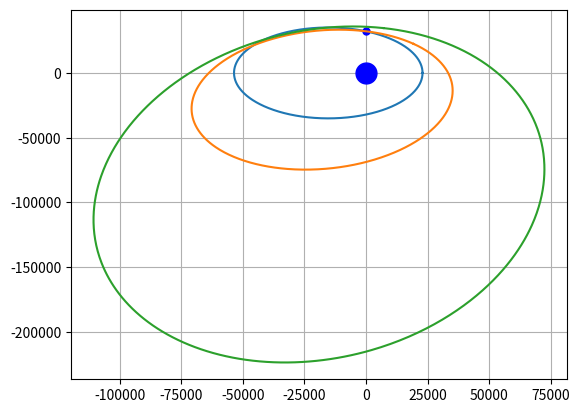

Here is the Python script that generated this plot:
import numpy as np
import matplotlib.pyplot as plt

e = 0.4
a = 6 * 6378.14
mu = 398600.5

theta = np.deg2rad(90)

alpha = np.deg2rad(-60)
beta = np.pi - alpha
changevmag = 0.75

gamma = np.arctan((e*np.sin(theta))/(1+e*np.cos(theta)))

changev_vnc = changevmag * np.array([np.cos(beta)*np.cos(alpha), np.cos(beta)*np.sin(alpha), np.sin(beta)])

vnc2lvlh = np.array([[np.sin(gamma), np.cos(gamma), 0],[np.cos(gamma), -np.sin(gamma), 0],[0,0,1]])

changev_lvlh = np.dot(vnc2lvlh,changev_vnc)

lvlh2pqw = np.array([[np.cos(theta),-np.sin(theta),0],[np.sin(theta),np.cos(theta),0],[0,0,1]])

changev_pqw = np.dot(lvlh2pqw,changev_lvlh)

print("Change V VNC: \n\t", changev_vnc)
print("Change V LVLH: \n\t", changev_lvlh)
print("Change V PQW: \n\t", changev_pqw)

r_f = (a*(1-e**2))/(1 + e*np.cos(theta))
v1 = np.sqrt(2*((mu/r_f)-(mu/(2*a))))

h1 = r_f*v1*np.cos(gamma)

v_f = np.sqrt((v1**2) + (changevmag**2) - (2*v1*changevmag*np.cos(np.pi - alpha)))

nrg_f = ((v_f * v_f) / 2) - (mu / r_f)

a_f = -mu / (2 * nrg_f)

gamma_f = np.arccos((changevmag**2 - v_f**2 - v1**2) / (-2 * v_f * v1)) - gamma

h_f = r_f*v_f*np.cos(gamma_f)

p_f = (h_f**2)/mu

e_f = np.sqrt(-(((r_f * v_f * np.cos(gamma_f))**2) / (mu * a_f)) + 1)

period_f = 2 * np.pi * np.sqrt((a_f**3) / mu)

r_p_f = a_f * (1 - e_f)

r_a_f = a_f * (1 + e_f)

theta_f = np.arccos(((((1 - (e_f**2)) * a_f) / r_f) - 1) / e_f)

if (theta_f < 0):
    theta_f = 2 * np.pi + theta_f
else:
    theta_f = theta_f

E_f = 2 * np.arctan(np.sqrt((1-e_f) / (1+e_f)) * np.tan(theta_f/2))

if (E_f < 0):
    E_f = 2 * np.pi + E_f
else:
    E_f = E_f

t_T_f = np.sqrt(((a_f*a_f*a_f)/mu))*(E_f - (e_f*np.sin(E_f)))

p_f = a_f*(1-(e_f*e_f))

change_w = theta - theta_f

print("Change @ 90: \n")
print("r final=\n\t", r_f)
print("v final=\n\t", v_f)
print("a final=\n\t", a_f)
print("e final=\n\t", e_f)
print("rp final=\n\t", r_p_f)
print("ra final=\n\t", r_a_f)
print("NRG final=\n\t", nrg_f)
print("period final=\n\t", period_f)
print("gamma final=\n\t", np.rad2deg(gamma_f))
print("true anomaly final=\n\t", np.rad2deg(theta_f))
print("E final=\n\t", np.rad2deg(E_f))
print("(t-T) final=\n\t", t_T_f)
print("Change W=\n\t", np.rad2deg(change_w))

"""Wait Time to 270"""
theta_90 = np.deg2rad(90)
E_90 = 2 * np.arctan(np.sqrt((1-e) / (1+e)) * np.tan(theta_90/2))

if (E_90 < 0):
    E_90 = 2 * np.pi + E_90
else:
    E_90 = E_90

t_T_90 = np.sqrt(((a*a*a)/mu))*(E_90 - (e*np.sin(E_90)))

E_270 = np.deg2rad(270)

theta_270 = np.arccos((np.cos(E_270) - e)/(1 - e*np.cos(E_270)))

if (E_270 < 0):
    E_270 = 2 * np.pi + E_270
else:
    E_270 = E_270

t_T_270 = np.sqrt(((a*a*a)/mu))*(E_270 - (e*np.sin(E_270)))

time = t_T_270 - t_T_90

print("Time from 90 to 270: \n\t", time)

r_f_2 = (a*(1-e**2))/(1 + e*np.cos(theta_270))
v1_2 = np.sqrt(2*((mu/r_f)-(mu/(2*a))))

v_f_2 = np.sqrt((v1_2**2) + (changevmag**2) - (2*v1_2*changevmag*np.cos(np.pi - alpha)))

nrg_f_2 = ((v_f_2 * v_f_2) / 2) - (mu / r_f_2)

a_f_2 = -mu / (2 * nrg_f_2)

gamma_2 = np.arctan((e*np.sin(theta_270))/(1+e*np.cos(theta_270)))

gamma_f_2 = np.arccos((changevmag**2 - v_f_2**2 - v1_2**2) / (-2 * v_f_2 * v1_2)) - gamma_2

h_f_2 = r_f_2*v_f_2*np.cos(gamma_f_2)

p_f_2 = (h_f_2**2)/mu

e_f_2 = np.sqrt(-(((r_f_2 * v_f_2 * np.cos(gamma_f_2))**2) / (mu * a_f_2)) + 1)

period_f_2 = 2 * np.pi * np.sqrt((a_f_2**3) / mu)

r_p_f_2 = a_f_2 * (1 - e_f_2)

r_a_f_2 = a_f_2 * (1 + e_f_2)

theta_f_2 = np.arccos(((((1 - (e_f_2**2)) * a_f_2) / r_f_2) - 1) / e_f_2)

if (theta_f_2 < 0):
    theta_f_2 = 2 * np.pi + theta_f_2
else:
    theta_f_2 = theta_f_2

E_f_2 = 2 * np.arctan(np.sqrt((1-e_f_2) / (1+e_f_2)) * np.tan(theta_f_2/2))

if (E_f_2 < 0):
    E_f_2 = 2 * np.pi + E_f_2
else:
    E_f_2 = E_f_2

t_T_f_2 = np.sqrt(((a_f_2*a_f_2*a_f_2)/mu))*(E_f_2 - (e_f_2*np.sin(E_f_2)))

p_f_2 = a_f_2*(1-(e_f_2*e_f_2))

change_w_2 = theta_270 - theta_f_2

print("Change @ 270: \n")
print("r final=\n\t", r_f_2)
print("v final=\n\t", v_f_2)
print("a final=\n\t", a_f_2)
print("e final=\n\t", e_f_2)
print("rp final=\n\t", r_p_f_2)
print("ra final=\n\t", r_a_f_2)
print("NRG final=\n\t", nrg_f_2)
print("period final=\n\t", period_f_2)
print("gamma final=\n\t", np.rad2deg(gamma_f_2))
print("true anomaly final=\n\t", np.rad2deg(theta_f_2))
print("E final=\n\t", np.rad2deg(E_f_2))
print("(t-T) final=\n\t", t_T_f_2)
print("Change W=\n\t", np.rad2deg(change_w_2))

"""Plot"""
p_1 = (h1*h1)/mu
Range = np.linspace(0,2*np.pi,1000)
rad1 = p_1/(1+(e*np.cos(Range)))
plt.plot(rad1*np.cos(Range), rad1*np.sin(Range))
plt.plot(r_f*np.cos(theta), r_f*np.sin(theta), 'bo', markersize=5)
plt.plot(0,0,'bo', markersize=15)

radf = p_f/(1+(e_f*np.cos(Range)))
plt.plot(radf*np.cos(Range + change_w), radf*np.sin(Range + change_w))

radf_2 = p_f_2/(1+(e_f_2*np.cos(Range)))
plt.plot(radf_2*np.cos(Range+change_w_2), radf_2*np.sin(Range+change_w_2))

plt.grid()
plt.show()
